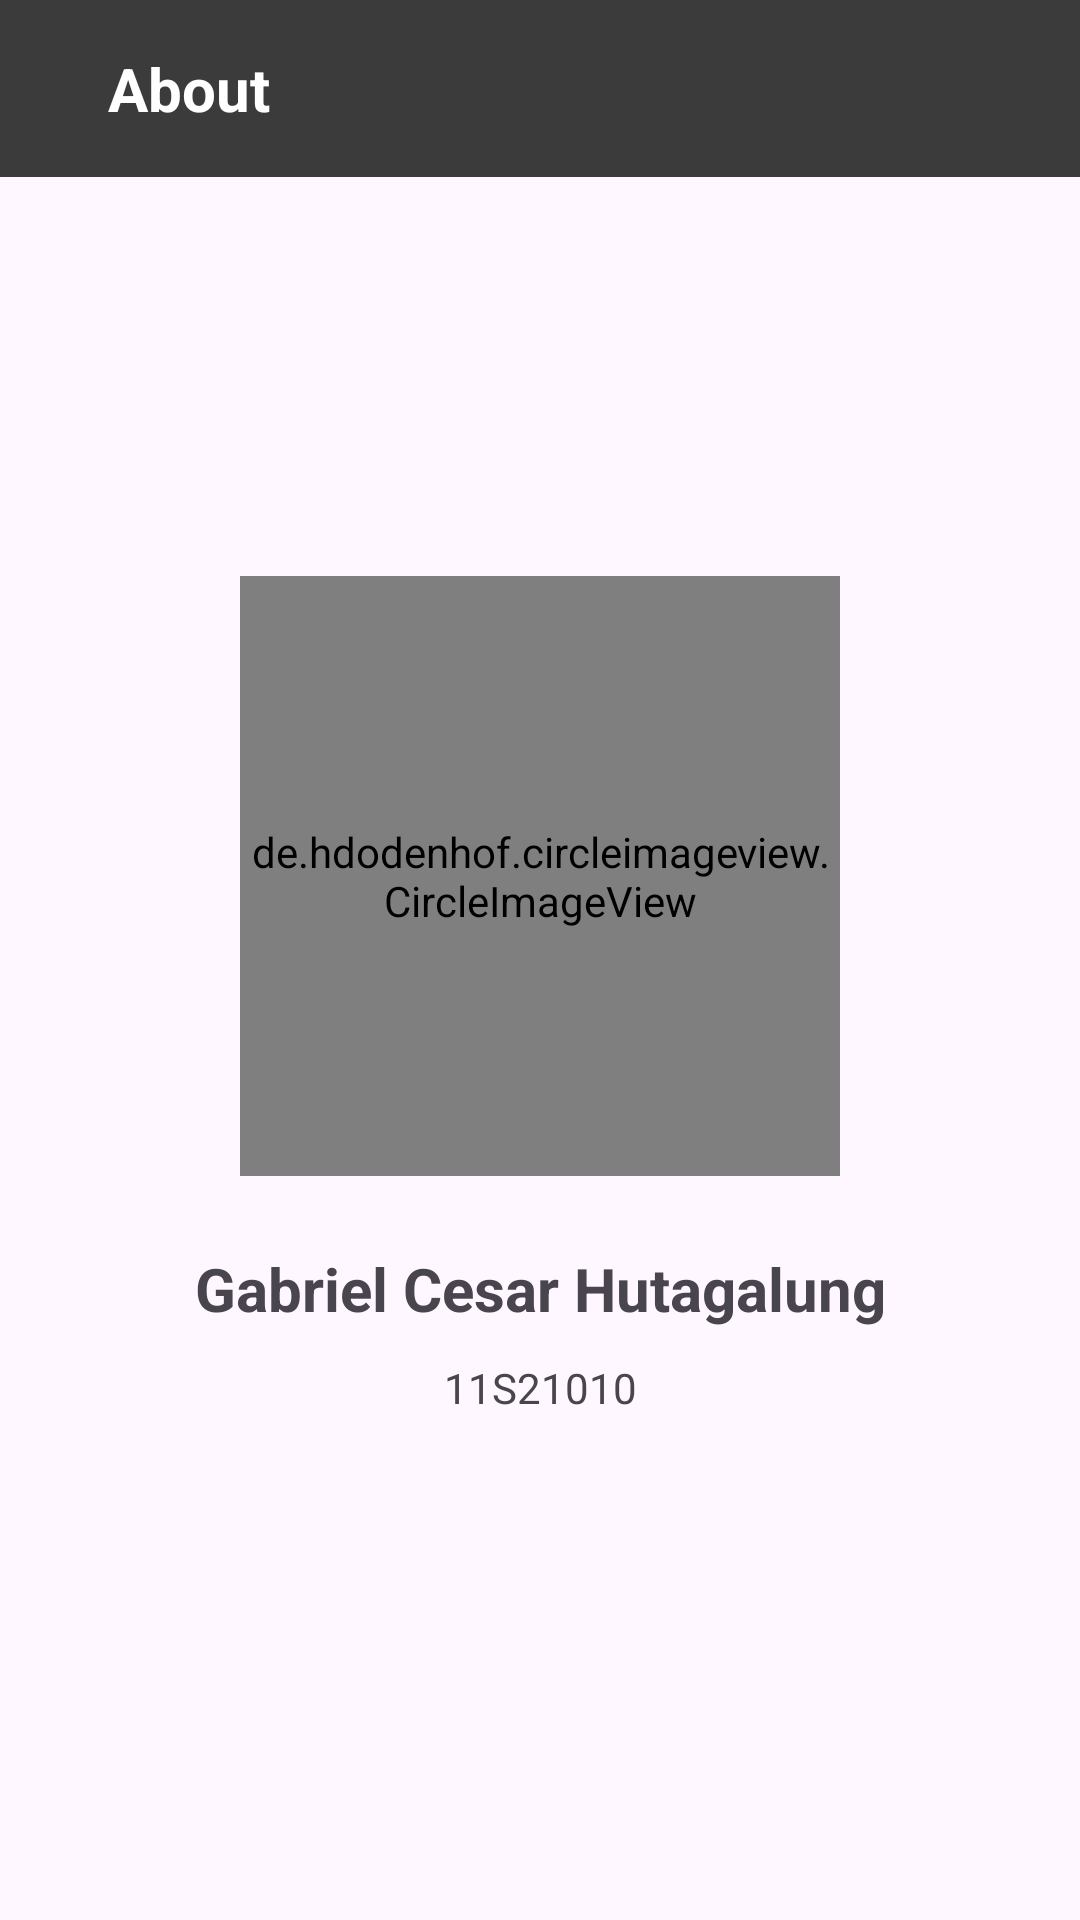

Write the Android layout XML for this screen, with the resource values it uses.
<!-- AndroidManifest.xml: application theme Theme.PlanetsApp -->
<!-- res/layout/activity_about.xml -->
<?xml version="1.0" encoding="utf-8"?>
<androidx.constraintlayout.widget.ConstraintLayout xmlns:android="http://schemas.android.com/apk/res/android"
    xmlns:app="http://schemas.android.com/apk/res-auto"
    xmlns:tools="http://schemas.android.com/tools"
    android:id="@+id/main"
    android:layout_width="match_parent"
    android:layout_height="match_parent"
    tools:context=".AboutActivity">

    <androidx.constraintlayout.widget.ConstraintLayout
        android:id="@+id/constraintLayout"
        android:layout_width="match_parent"
        android:layout_height="wrap_content"
        android:padding="16dp"
        android:background="#3B3B3B"
        app:layout_constraintEnd_toEndOf="parent"
        app:layout_constraintStart_toStartOf="parent"
        app:layout_constraintTop_toTopOf="parent">

        <ImageView
            android:id="@+id/tombol_back_about"
            android:layout_width="0dp"
            android:layout_height="25dp"
            app:layout_constraintStart_toStartOf="parent"
            app:layout_constraintTop_toTopOf="parent"
            app:layout_constraintBottom_toBottomOf="parent"
            android:src="@drawable/baseline_arrow_back_24"/>

        <TextView
            android:layout_width="wrap_content"
            android:layout_height="wrap_content"
            android:text="About"
            android:textColor="#fff"
            android:layout_marginStart="20dp"
            android:textSize="20sp"
            android:textStyle="bold"
            app:layout_constraintBottom_toBottomOf="parent"
            app:layout_constraintStart_toEndOf="@id/tombol_back_about"
            app:layout_constraintTop_toTopOf="parent" />

    </androidx.constraintlayout.widget.ConstraintLayout>


    <androidx.constraintlayout.widget.ConstraintLayout
        android:layout_width="match_parent"
        android:layout_height="wrap_content"
        app:layout_constraintStart_toStartOf="parent"
        app:layout_constraintEnd_toEndOf="parent"
        app:layout_constraintTop_toTopOf="parent"
        app:layout_constraintBottom_toBottomOf="parent">
        <de.hdodenhof.circleimageview.CircleImageView
            android:id="@+id/profile"
            android:layout_width="200dp"
            android:layout_height="200dp"
            android:layout_marginTop="24dp"
            android:src="@drawable/my_profile_pict"
            app:layout_constraintEnd_toEndOf="parent"
            app:layout_constraintStart_toStartOf="parent"
            app:layout_constraintTop_toTopOf="parent" />

        <TextView
            android:id="@+id/nama"
            android:layout_width="wrap_content"
            android:layout_height="wrap_content"
            android:layout_marginTop="24dp"
            android:text="@string/nama_about"
            android:textSize="20sp"
            android:textStyle="bold"
            app:layout_constraintEnd_toEndOf="parent"
            app:layout_constraintStart_toStartOf="parent"
            app:layout_constraintTop_toBottomOf="@id/profile" />

        <TextView
            android:layout_width="wrap_content"
            android:layout_height="wrap_content"
            android:id="@+id/nim_about"
            app:layout_constraintTop_toBottomOf="@id/nama"
            app:layout_constraintEnd_toEndOf="parent"
            app:layout_constraintStart_toStartOf="parent"
            android:layout_marginTop="10dp"
            android:text="@string/nim_about"/>
    </androidx.constraintlayout.widget.ConstraintLayout>

</androidx.constraintlayout.widget.ConstraintLayout>
<!-- resources referenced by this layout -->
<resources>
  <!-- drawable my_profile_pict: jpg bitmap (drawable, 80553 bytes) -->
  <string name="nama_about">Gabriel Cesar Hutagalung</string>
  <string name="nim_about">11S21010</string>
  <style name="Theme.PlanetsApp" parent="Base.Theme.PlanetsApp" />
  <style name="Base.Theme.PlanetsApp" parent="Theme.Material3.DayNight.NoActionBar">
          
  
          
      </style>
</resources>
